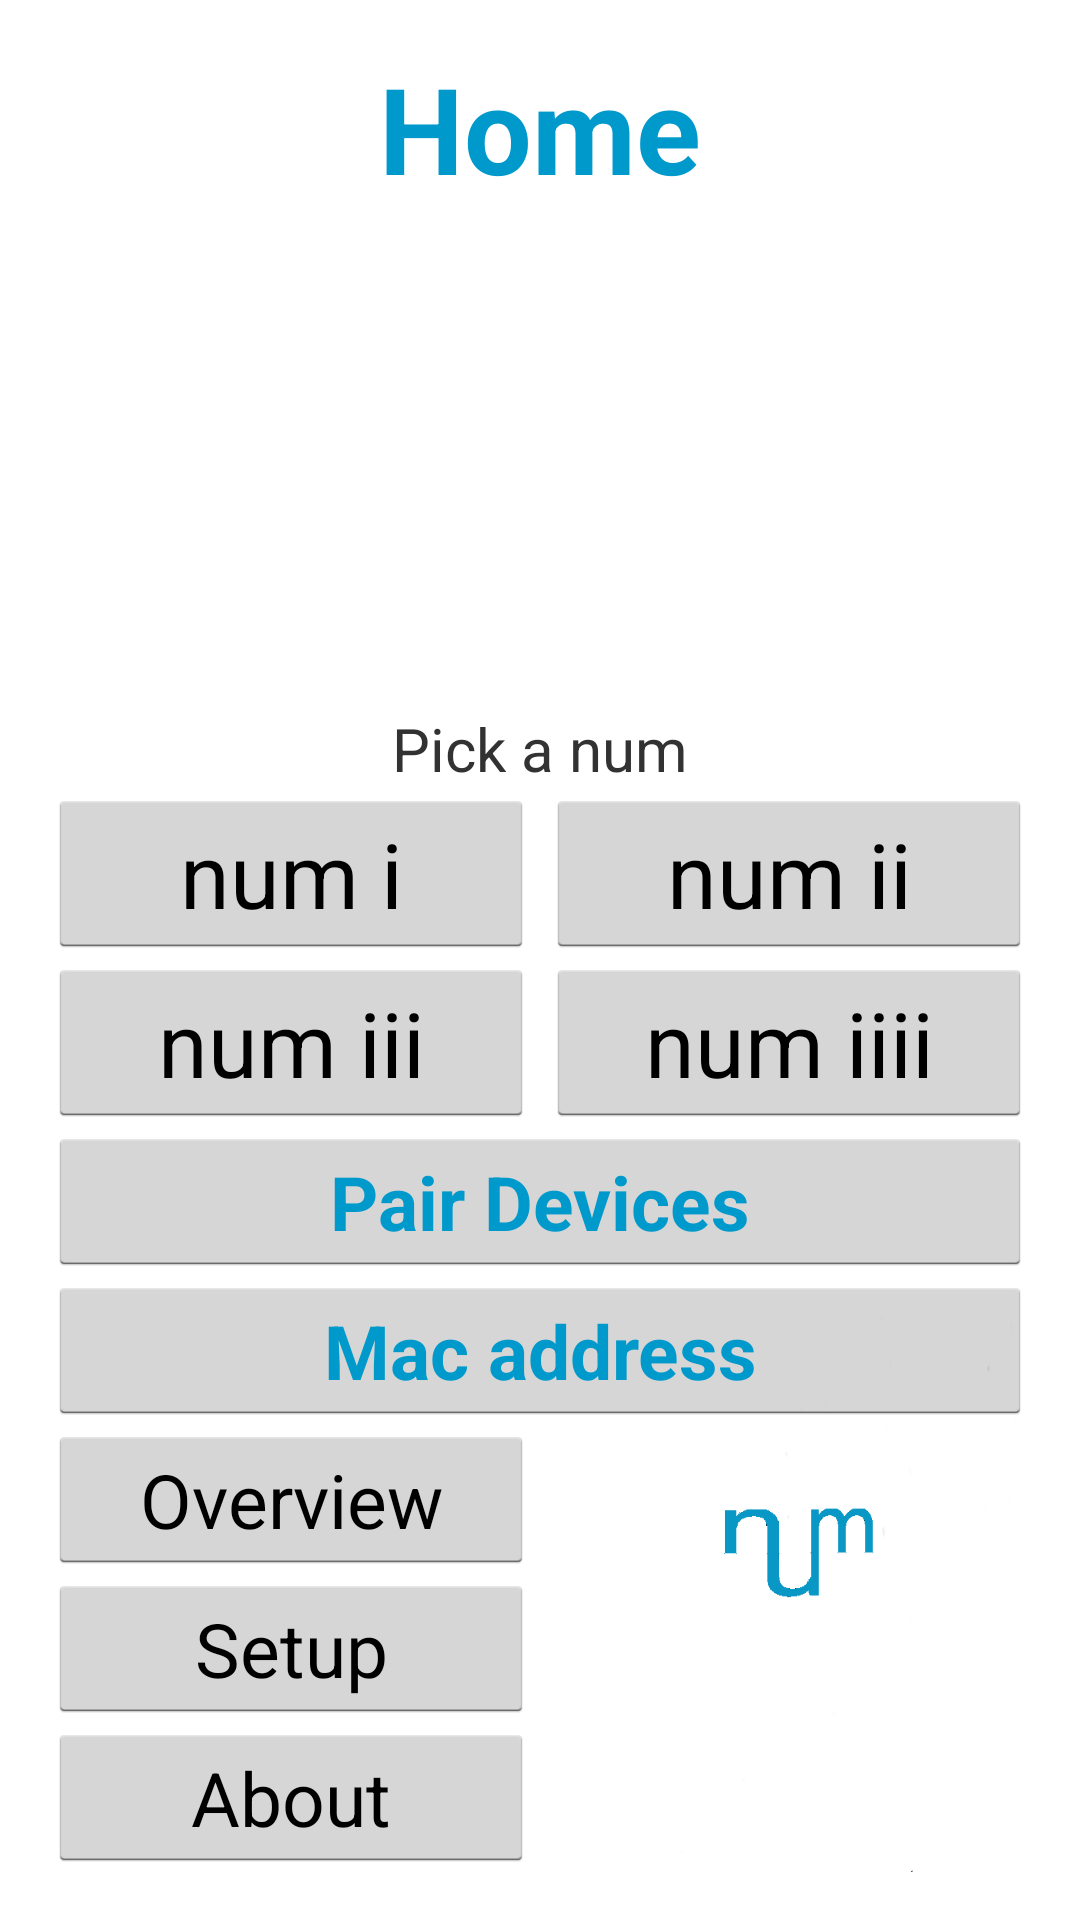

Produce the Android XML layout that renders to this screen, including the resource entries it uses.
<!-- AndroidManifest.xml: application theme AppTheme -->
<!-- res/layout/activity_main.xml -->
<?xml version="1.0" encoding="utf-8"?>
<RelativeLayout xmlns:android="http://schemas.android.com/apk/res/android"
    xmlns:tools="http://schemas.android.com/tools"
    android:layout_width="match_parent"
    android:layout_height="match_parent"
    android:paddingLeft="@dimen/activity_horizontal_margin"
    android:paddingRight="@dimen/activity_horizontal_margin"
    android:paddingTop="@dimen/activity_vertical_margin"
    android:paddingBottom="@dimen/activity_vertical_margin"
    tools:context=".main"
    android:orientation="vertical">

    <TextView
        android:layout_width="fill_parent"
        android:layout_height="wrap_content"
        android:text="@string/hometitle"
        android:textSize="@dimen/title"
        android:textColor="@color/titleText"
        android:textStyle="bold"
        android:gravity="center_horizontal"
        android:id="@+id/textView"
        android:layout_alignParentTop="true"
        android:layout_alignParentRight="true"
        android:layout_alignParentLeft="true" />

    <TextView
        android:layout_width="wrap_content"
        android:layout_height="wrap_content"
        android:text="@string/homesubhead"
        android:textSize="@dimen/subhead"
        android:gravity="center_horizontal"
        android:id="@+id/textView2"
        android:layout_above="@+id/numBt1"
        android:layout_alignParentLeft="true"
        android:layout_alignParentRight="true" />


    // num Button 1

    <Button
        android:id="@+id/numBt1"
        android:layout_width="@dimen/aboutbutwidth"
        android:layout_height="wrap_content"
        android:text="@string/homebuttononetext"
        android:textSize="@dimen/mainbuttontext"
        android:layout_above="@+id/tutorial3"
        android:textColor="@android:color/primary_text_light"
        android:layout_alignParentLeft="true"
        android:layout_alignRight="@+id/tutorial3" />

    // num Button 2

    <Button
        android:id="@+id/numBt2"
        android:layout_width="@dimen/aboutbutwidth"
        android:layout_height="wrap_content"
        android:text="@string/homebuttontwotext"
        android:textSize="@dimen/mainbuttontext"
        android:layout_above="@+id/tutorial4"
        android:textColor="@android:color/primary_text_light"
        android:layout_alignParentRight="true"
        android:layout_alignLeft="@+id/tutorial4" />

    // num Button 3

    <Button
        android:id="@+id/tutorial3"
        android:layout_width="@dimen/aboutbutwidth"
        android:layout_height="wrap_content"
        android:text="@string/homebuttonthreetext"
        android:textSize="@dimen/mainbuttontext"
        android:textColor="@android:color/primary_text_light"
        android:layout_above="@+id/btmain"
        android:layout_alignParentLeft="true" />

    // num Button 4

    <Button
        android:id="@+id/tutorial4"
        android:layout_width="@dimen/aboutbutwidth"
        android:layout_height="wrap_content"
        android:text="@string/homebuttonfourtext"
        android:textSize="@dimen/mainbuttontext"
        android:layout_above="@+id/btmain"
        android:textColor="@android:color/primary_text_light"
        android:layout_alignParentRight="true" />

    // pair devices Button

    <Button
        android:layout_width="fill_parent"
        android:layout_height="wrap_content"
        android:text="Pair Devices"
        android:textStyle="bold"
        android:id="@+id/btmain"
        android:textSize="@dimen/smallmainbuttontext"
        android:textColor="@color/titleText"
        android:layout_above="@+id/macAddressBtn"
        android:layout_alignParentRight="true"
        android:layout_alignParentLeft="true" />

    //  num mac address button

    <Button
        android:layout_width="fill_parent"
        android:layout_height="wrap_content"
        android:text="Mac address"
        android:textStyle="bold"
        android:id="@+id/macAddressBtn"
        android:textSize="@dimen/smallmainbuttontext"
        android:textColor="@color/titleText"
        android:layout_above="@+id/overview"
        android:layout_alignParentRight="true"
        android:layout_alignParentLeft="true" />





    //overview

    <Button
        android:layout_width="@dimen/aboutbutwidth"
        android:layout_height="wrap_content"
        android:text="@string/homebuttonoverviewtext"
        android:id="@+id/overview"
        android:textSize="@dimen/smallmainbuttontext"
        android:layout_gravity="center"
        android:layout_above="@+id/setup"
        android:textColor="@android:color/primary_text_light"
        android:layout_alignParentLeft="true" />

    // Setup Button

    <Button

        android:layout_width="@dimen/aboutbutwidth"
        android:layout_height="wrap_content"
        android:text="@string/homebuttonsetuptext"
        android:id="@+id/setup"
        android:layout_gravity="center"
        android:textSize="@dimen/smallmainbuttontext"
        android:layout_above="@+id/about"
        android:textColor="@android:color/primary_text_light"
        android:layout_alignParentLeft="true" />

    // About Button

    <Button
        android:layout_width="@dimen/aboutbutwidth"
        android:layout_height="wrap_content"
        android:text="@string/homebuttonabouttext"
        android:id="@+id/about"
        android:layout_gravity="center"
        android:textSize="@dimen/smallmainbuttontext"
        android:textColor="@android:color/primary_text_light"
        android:layout_alignParentLeft="true"
        android:layout_alignParentBottom="true" />

    // Image view Bottom

    <ImageView
        android:layout_width="wrap_content"
        android:layout_height="wrap_content"
        android:id="@+id/imageView"
        android:background="@drawable/splash_back"
        android:contentDescription="numLogo"
        android:layout_below="@+id/btmain"
        android:layout_alignLeft="@+id/tutorial4"
        android:layout_alignParentRight="true" />


</RelativeLayout>
<!-- resources referenced by this layout -->
<resources>
  <color name="titleText">#ff0099cc</color>
  <dimen name="aboutbutwidth">162dp</dimen>
  <dimen name="activity_horizontal_margin">16dp</dimen>
  <dimen name="activity_vertical_margin">16dp</dimen>
  <dimen name="mainbuttontext">30dp</dimen>
  <dimen name="smallmainbuttontext">25dp</dimen>
  <dimen name="subhead">20dp</dimen>
  <dimen name="title">40dp</dimen>
  <!-- drawable splash_back: png bitmap (drawable-xhdpi, 5756 bytes) -->
  <string name="homebuttonabouttext">About</string>
  <string name="homebuttonfourtext">num iiii</string>
  <string name="homebuttononetext">num i</string>
  <string name="homebuttonoverviewtext">Overview</string>
  <string name="homebuttonsetuptext">Setup</string>
  <string name="homebuttonthreetext">num iii</string>
  <string name="homebuttontwotext">num ii</string>
  <string name="homesubhead">Pick a num</string>
  <string name="hometitle">Home</string>
  <style name="AppTheme" parent="android:Theme.Holo.Light">
          
      </style>
</resources>
